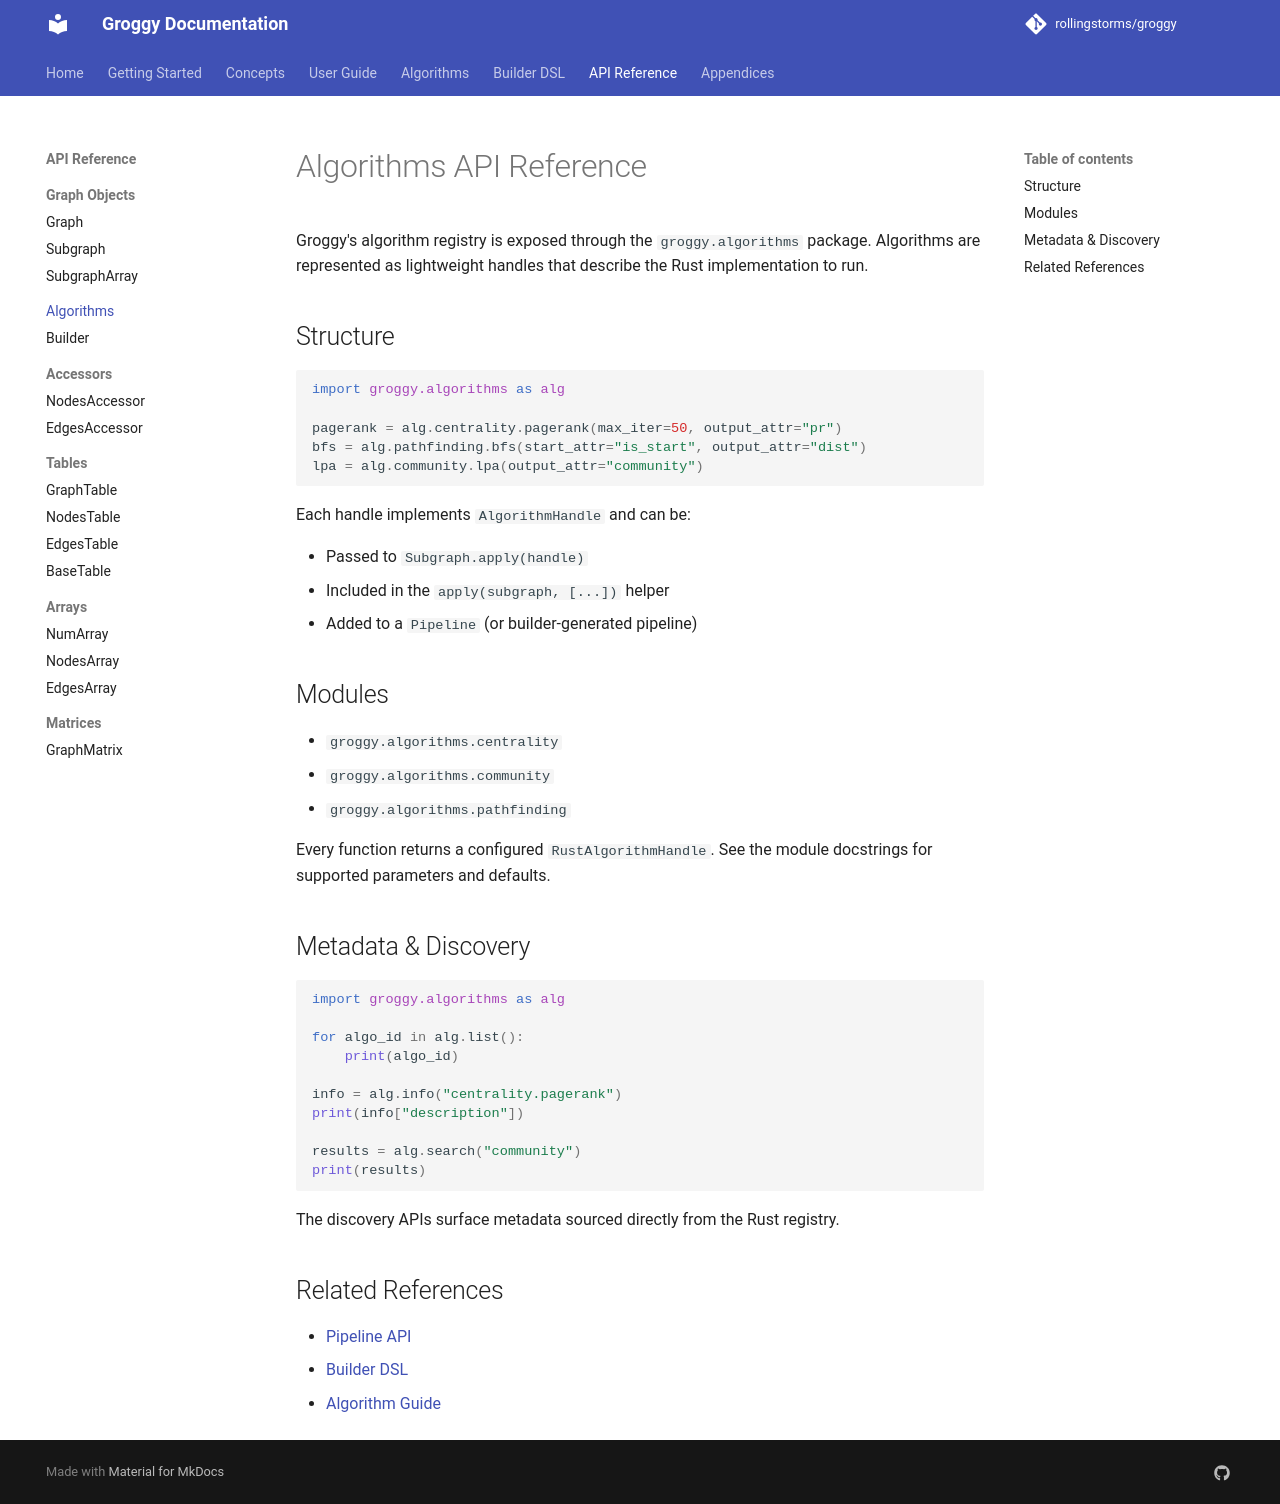

repository: rollingstorms/groggy · page: api/algorithms/index.html · generator: mkdocs

# Algorithms API Reference

Groggy's algorithm registry is exposed through the `groggy.algorithms` package. Algorithms are
represented as lightweight handles that describe the Rust implementation to run.

## Structure

```python
import groggy.algorithms as alg

pagerank = alg.centrality.pagerank(max_iter=50, output_attr="pr")
bfs = alg.pathfinding.bfs(start_attr="is_start", output_attr="dist")
lpa = alg.community.lpa(output_attr="community")
```

Each handle implements `AlgorithmHandle` and can be:

- Passed to `Subgraph.apply(handle)`
- Included in the `apply(subgraph, [...])` helper
- Added to a `Pipeline` (or builder-generated pipeline)

## Modules

- `groggy.algorithms.centrality`
- `groggy.algorithms.community`
- `groggy.algorithms.pathfinding`

Every function returns a configured `RustAlgorithmHandle`. See the module docstrings for supported
parameters and defaults.

## Metadata & Discovery

```python
import groggy.algorithms as alg

for algo_id in alg.list():
    print(algo_id)

info = alg.info("centrality.pagerank")
print(info["description"])

results = alg.search("community")
print(results)
```

The discovery APIs surface metadata sourced directly from the Rust registry.

## Related References

- [Pipeline API](pipeline.md)
- [Builder DSL](builder.md)
- [Algorithm Guide](../guide/algorithms.md)
